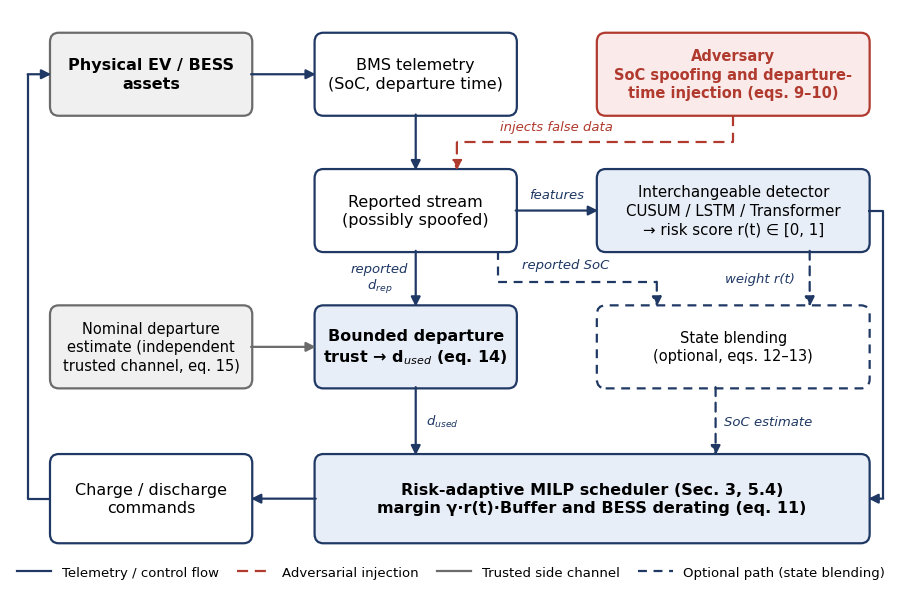

Here is the Python script that generated this plot: (Note: this script raises an exception after producing the figure.)
import matplotlib
matplotlib.use("Agg")
import matplotlib.pyplot as plt
from matplotlib.patches import FancyBboxPatch
from matplotlib.lines import Line2D

plt.rcParams["font.family"] = "DejaVu Sans"
NAVY, RED, GRAY, FILL, RFILL, GFILL = "#1f3864", "#b03a2e", "#6b6b6b", "#e8eef8", "#fbeaea", "#f0f0f0"
fig, ax = plt.subplots(figsize=(9, 6))
ax.set_xlim(0, 15); ax.set_ylim(0.8, 10); ax.axis("off")

def box(x0, y0, x1, y1, text, ec=NAVY, fc="white", ls="-", bold=False, fs=11.5, color="black"):
    ax.add_patch(FancyBboxPatch((x0, y0), x1 - x0, y1 - y0, boxstyle="round,pad=0.02,rounding_size=0.15",
                                ec=ec, fc=fc, lw=1.6, ls=ls))
    ax.text((x0 + x1) / 2, (y0 + y1) / 2, text, ha="center", va="center", fontsize=fs,
            fontweight="bold" if bold else "normal", color=color, linespacing=1.3)
    return dict(l=x0, r=x1, b=y0, t=y1, cx=(x0 + x1) / 2, cy=(y0 + y1) / 2)

def arrow(p, q_, color=NAVY, ls="-", lw=1.6, text=None, toff=(0, 0), ha="center", fs=9.5):
    ax.annotate("", xy=q_, xytext=p, arrowprops=dict(arrowstyle="-|>", color=color, lw=lw, ls=ls,
                                                      mutation_scale=14, shrinkA=0, shrinkB=0))
    if text:
        ax.text((p[0] + q_[0]) / 2 + toff[0], (p[1] + q_[1]) / 2 + toff[1], text, fontsize=fs, color=color,
                ha=ha, va="center", style="italic")

def poly(pts, color=NAVY, ls="-", lw=1.6):
    xs, ys = zip(*pts[:-1]); ax.plot(xs, ys, color=color, ls=ls, lw=lw, solid_capstyle="butt")
    arrow(pts[-2], pts[-1], color=color, ls=ls, lw=lw)

assets = box(0.7, 8.3, 4.1, 9.6, "Physical EV / BESS\nassets", ec=GRAY, fc=GFILL, bold=True)
bms = box(5.2, 8.3, 8.6, 9.6, "BMS telemetry\n(SoC, departure time)")
adv = box(10.0, 8.3, 14.6, 9.6, "Adversary\nSoC spoofing and departure-\ntime injection (eqs. 9–10)",
          ec=RED, fc=RFILL, bold=True, color=RED, fs=10.5)
rep = box(5.2, 6.1, 8.6, 7.4, "Reported stream\n(possibly spoofed)")
det = box(10.0, 6.1, 14.6, 7.4, "Interchangeable detector\nCUSUM / LSTM / Transformer\n→ risk score r(t) ∈ [0, 1]",
          fc=FILL, bold=False, fs=10.8)
nom = box(0.7, 3.9, 4.1, 5.2, "Nominal departure\nestimate (independent\ntrusted channel, eq. 15)", ec=GRAY, fc=GFILL, fs=10.5)
bdt = box(5.2, 3.9, 8.6, 5.2, "Bounded departure\ntrust → d$_{used}$ (eq. 14)", fc=FILL, bold=True)
blend = box(10.0, 3.9, 14.6, 5.2, "State blending\n(optional, eqs. 12–13)", ls=(0, (4, 3)), fs=10.5)
milp = box(5.2, 1.4, 14.6, 2.8, "Risk-adaptive MILP scheduler (Sec. 3, 5.4)\n"
           "margin γ·r(t)·Buffer and BESS derating (eq. 11)", fc=FILL, bold=True)
cmd = box(0.7, 1.4, 4.1, 2.8, "Charge / discharge\ncommands")

arrow((assets["r"], assets["cy"]), (bms["l"], bms["cy"]))
arrow((bms["cx"], bms["b"]), (rep["cx"], rep["t"]))
poly([(adv["cx"], adv["b"]), (adv["cx"], 7.85), (7.6, 7.85), (7.6, rep["t"])], color=RED, ls=(0, (5, 3)))
ax.text(9.3, 8.05, "injects false data", color=RED, fontsize=9.5, style="italic", ha="center")
arrow((rep["r"], rep["cy"]), (det["l"], det["cy"]), text="features", toff=(0, 0.25))
arrow((rep["cx"], rep["b"]), (bdt["cx"], bdt["t"]), text="reported\nd$_{rep}$", toff=(-0.62, 0))
arrow((nom["r"], nom["cy"]), (bdt["l"], bdt["cy"]), color=GRAY)
poly([(rep["r"] - 0.3, rep["b"]), (rep["r"] - 0.3, 5.6), (11.0, 5.6), (11.0, blend["t"])], ls=(0, (4, 3)))
ax.text(9.45, 5.82, "reported SoC", fontsize=9.5, color=NAVY, style="italic", ha="center")
arrow((13.6, det["b"]), (13.6, blend["t"]), ls=(0, (4, 3)), text="weight r(t)", toff=(-0.85, 0), ha="center")
poly([(det["r"], det["cy"]), (14.85, det["cy"]), (14.85, 2.1), (milp["r"], 2.1)])
arrow((bdt["cx"], bdt["b"]), (bdt["cx"], milp["t"]), text="d$_{used}$", toff=(0.45, 0))
arrow((blend["cx"] - 0.3, blend["b"]), (blend["cx"] - 0.3, milp["t"]), ls=(0, (4, 3)), text="SoC estimate", toff=(0.9, 0))
arrow((milp["l"], milp["cy"]), (cmd["r"], cmd["cy"]))
poly([(cmd["l"], cmd["cy"]), (0.3, cmd["cy"]), (0.3, assets["cy"]), (assets["l"], assets["cy"])])
leg = [Line2D([0], [0], color=NAVY, lw=1.6, label="Telemetry / control flow"),
       Line2D([0], [0], color=RED, lw=1.6, ls=(0, (5, 3)), label="Adversarial injection"),
       Line2D([0], [0], color=GRAY, lw=1.6, label="Trusted side channel"),
       Line2D([0], [0], color=NAVY, lw=1.6, ls=(0, (4, 3)), label="Optional path (state blending)")]
ax.legend(handles=leg, loc="lower center", bbox_to_anchor=(0.5, -0.02), ncol=4, fontsize=9.5, frameon=False,
          handlelength=2.6, columnspacing=1.4)
plt.subplots_adjust(left=0.01, right=0.99, top=0.99, bottom=0.04)
fig.savefig("figures/architecture_v20.png", dpi=300)
